Run: headless pygame with SDL's dummy video driver; simulated clock (each Clock.tick advances the game by its frame time, no real sleeping); random seed 0; keys injected as events and as key.get_pressed() state; no mouse input.
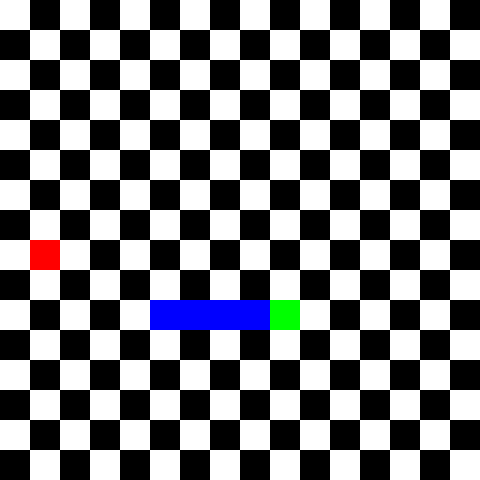
Frame 1 of 4 · flips 1–60 · no input
Frame 2 of 4 · flips 61–180 · tapped SPACE, RETURN · held RIGHT (→), D · screen unchanged from frame 1, image omitted
Frame 3 of 4 · flips 181–300 · held DOWN (↓), S · screen unchanged from frame 2, image omitted
Frame 4 of 4 · flips 301–420 · held LEFT (←), A, UP (↑), W · screen unchanged from frame 3, image omitted

The pygame program that drew these frames:

import pygame
from pygame.math import Vector2
import random
import sys

CELL_SIZE = 30
CELL_ROW, CELL_COL = 16, 16
SCREEN_WIDTH, SCREEN_HEIGHT = (CELL_SIZE * CELL_ROW), (CELL_SIZE * CELL_COL)

DIR_UP = (0, -1)
DIR_DOWN = (0, 1)
DIR_LEFT = (-1, 0)
DIR_RIGHT = (1, 0)

class Snake():
    def __init__(self):
        self.direction = Vector2(DIR_RIGHT)
        self.body = [
            Vector2(9, 10),
            Vector2(8, 10),
            Vector2(7, 10),
            Vector2(6, 10),
            Vector2(5, 10)
        ]
        self.new_block = False
    
    def draw(self):
        for index, block in enumerate(self.body):
            x_pos = (block.x * CELL_SIZE)
            y_pos = (block.y * CELL_SIZE)
            block_rect = pygame.Rect(x_pos, y_pos, CELL_SIZE, CELL_SIZE)
            if index == 0:
                pygame.draw.rect(screen, (0, 255, 0), block_rect)
            else:
                pygame.draw.rect(screen, (0, 0, 255), block_rect)

    def move_snake(self):
        if self.new_block == True:
            body_copy = self.body[:]
            body_copy.insert(0, body_copy[0] + self.direction)
            self.body = body_copy[:]
            self.new_block = False 
        else:
            body_copy = self.body[:-1]
            body_copy.insert(0, body_copy[0] + self.direction)
            self.body = body_copy[:]

    def extend(self):
        self.new_block = True


class Fruit():
    def __init__(self):
        self.regenerate()


    def draw(self):
        fruit_rect = pygame.Rect(self.pos.x * CELL_SIZE, self.pos.y * CELL_SIZE, CELL_SIZE, CELL_SIZE)
        pygame.draw.rect(screen, (255, 0, 0), fruit_rect)

    def regenerate(self):
        self.x = random.randint(0, CELL_ROW - 1) * CELL_SIZE
        self.y = random.randint(0, CELL_COL - 1) * CELL_SIZE
        self.pos = Vector2(random.randint(0, CELL_ROW - 1), random.randint(0, CELL_COL - 1))

class Game:
    def __init__(self):
        self.snake = Snake()
        self.fruit = Fruit()

    def update(self):
        self.snake.move_snake()
        self.check_apple()
        self.check_collision()

    def draw_elements(self):
        self.fruit.draw()
        self.snake.draw()
    
    def check_apple(self):
        if self.fruit.pos == self.snake.body[0]:
            print("YUM")
            self.fruit.regenerate()
            self.snake.extend()

    def check_collision(self):
        # Check if snake hits the wall
        if not 0 <= self.snake.body[0].x < CELL_ROW or not 0 <= self.snake.body[0].y < CELL_COL:
            self.game_over()

        # Check if snake hits itself
        for block in self.snake.body[1:]:
            if block == self.snake.body[0]:
                self.game_over()

    def game_over(self):
        pygame.quit()
        sys.exit()


pygame.init()
screen = pygame.display.set_mode((SCREEN_WIDTH, SCREEN_HEIGHT))
pygame.display.set_caption("TEST")
clock = pygame.time.Clock()


SCREEN_UPDATE = pygame.USEREVENT
pygame.time.set_timer(SCREEN_UPDATE, 150)

game = Game()

def draw_checkerboard():
    colors = [(255, 255, 255), (0, 0, 0)]
    for row in range(SCREEN_HEIGHT // CELL_SIZE):
        for col in range(SCREEN_WIDTH // CELL_SIZE):
            color = colors[(row + col) % 2]
            pygame.draw.rect(screen, color, (col * CELL_SIZE, row * CELL_SIZE, CELL_SIZE, CELL_SIZE))
            


while True:
    for event in pygame.event.get():
        if event.type == pygame.QUIT:
            pygame.quit()
            exit()
        if event.type == SCREEN_UPDATE:
            game.update()
        if event.type == pygame.KEYDOWN:
            if event.key == pygame.K_UP or event.key == pygame.K_w:
                if game.snake.direction.y != 1:
                    game.snake.direction = Vector2(DIR_UP)
            if event.key == pygame.K_DOWN or event.key == pygame.K_s:
                if game.snake.direction.y != -1:
                    game.snake.direction = Vector2(DIR_DOWN)
            if event.key == pygame.K_RIGHT or event.key == pygame.K_d:
                if game.snake.direction.x != -1:
                    game.snake.direction = Vector2(DIR_RIGHT)
            if event.key == pygame.K_LEFT or event.key == pygame.K_a:
                if game.snake.direction.x != 1:
                    game.snake.direction = Vector2(DIR_LEFT)



    draw_checkerboard()
    game.draw_elements()
    pygame.display.update()

    clock.tick(60)
